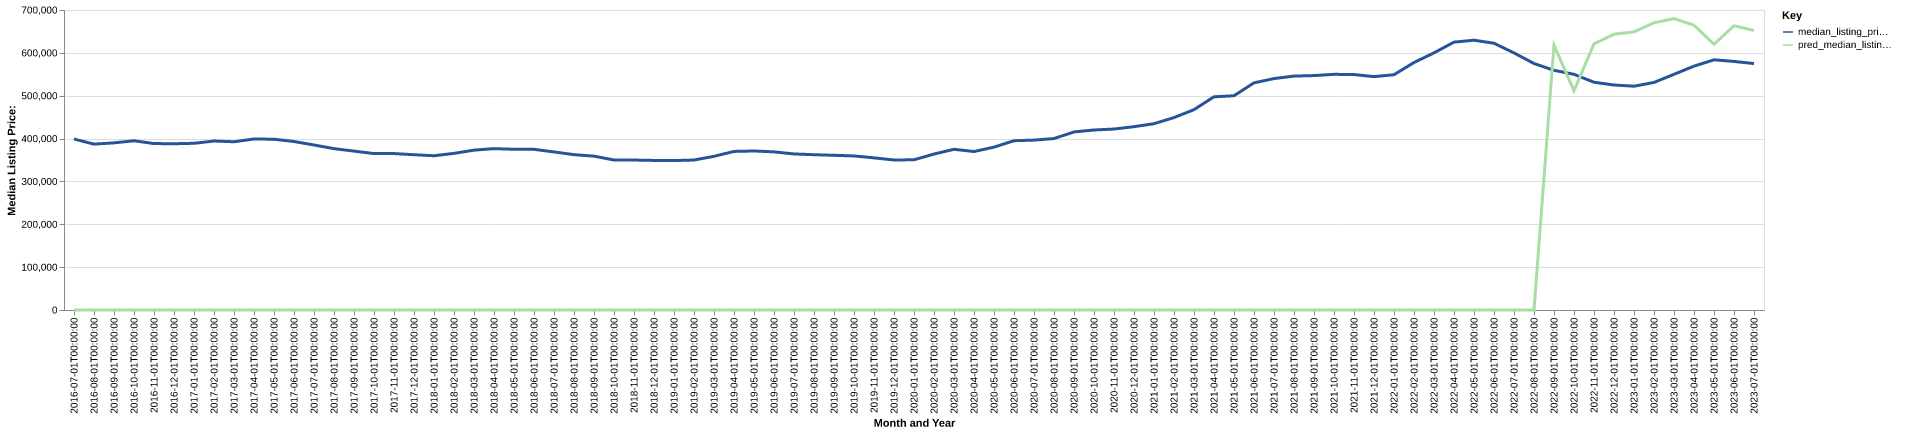

The data file committed next to this chart (first rows):
date, time_idx, median_listing_price, thirty_year_interest_rate_five, month, county_name, active_listing_count, median_days_on_market, pred_median_listing_price, month_year
2016-07-01, 0, 399000, 3.72, 7, Austin-Round Rock-Georgetown, TX, 7067, 45.0, 0, Jul-2016
2016-08-01, 1, 387000, 3.73, 8, Austin-Round Rock-Georgetown, TX, 7230, 51.0, 0, Aug-2016
2016-09-01, 2, 389990, 3.66, 9, Austin-Round Rock-Georgetown, TX, 7162, 58.0, 0, Sep-2016
2016-10-01, 3, 394900, 3.64, 10, Austin-Round Rock-Georgetown, TX, 6947, 61.0, 0, Oct-2016
2016-11-01, 4, 388370, 3.66, 11, Austin-Round Rock-Georgetown, TX, 6478, 65.0, 0, Nov-2016
2016-12-01, 5, 387950, 3.48, 12, Austin-Round Rock-Georgetown, TX, 5807, 73.0, 0, Dec-2016
2017-01-01, 6, 389000, 3.45, 1, Austin-Round Rock-Georgetown, TX, 5471, 74.0, 0, Jan-2017
2017-02-01, 7, 394250, 3.5, 2, Austin-Round Rock-Georgetown, TX, 5609, 55.0, 0, Feb-2017
2017-03-01, 8, 392580, 3.52, 3, Austin-Round Rock-Georgetown, TX, 6197, 43.0, 0, Mar-2017
2017-04-01, 9, 399000, 4.03, 4, Austin-Round Rock-Georgetown, TX, 6740, 41.0, 0, Apr-2017
2017-05-01, 10, 398498, 4.32, 5, Austin-Round Rock-Georgetown, TX, 7488, 43.0, 0, May-2017
2017-06-01, 11, 393105, 4.2, 6, Austin-Round Rock-Georgetown, TX, 7990, 44.0, 0, Jun-2017
2017-07-01, 12, 385000, 4.19, 7, Austin-Round Rock-Georgetown, TX, 8409, 47.0, 0, Jul-2017
2017-08-01, 13, 376515, 4.3, 8, Austin-Round Rock-Georgetown, TX, 8621, 52.0, 0, Aug-2017
2017-09-01, 14, 370728, 4.1, 9, Austin-Round Rock-Georgetown, TX, 8329, 60.0, 0, Sep-2017
2017-10-01, 15, 365000, 4.05, 10, Austin-Round Rock-Georgetown, TX, 8036, 65.0, 0, Oct-2017
2017-11-01, 16, 365000, 3.94, 11, Austin-Round Rock-Georgetown, TX, 7465, 65.0, 0, Nov-2017
2017-12-01, 17, 362328, 4.03, 12, Austin-Round Rock-Georgetown, TX, 6506, 70.0, 0, Dec-2017
2018-01-01, 18, 359928, 3.93, 1, Austin-Round Rock-Georgetown, TX, 5910, 72.0, 0, Jan-2018
2018-02-01, 19, 365506, 3.83, 2, Austin-Round Rock-Georgetown, TX, 5884, 60.0, 0, Feb-2018
2018-03-01, 20, 372990, 3.94, 3, Austin-Round Rock-Georgetown, TX, 6335, 44.0, 0, Mar-2018
2018-04-01, 21, 376552, 3.95, 4, Austin-Round Rock-Georgetown, TX, 6924, 41.0, 0, Apr-2018
2018-05-01, 22, 375000, 3.99, 5, Austin-Round Rock-Georgetown, TX, 7436, 42.0, 0, May-2018
2018-06-01, 23, 374900, 4.15, 6, Austin-Round Rock-Georgetown, TX, 7940, 46.0, 0, Jun-2018
2018-07-01, 24, 368836, 4.4, 7, Austin-Round Rock-Georgetown, TX, 8247, 50.0, 0, Jul-2018
2018-08-01, 25, 362450, 4.46, 8, Austin-Round Rock-Georgetown, TX, 8369, 52.0, 0, Aug-2018
2018-09-01, 26, 359000, 4.58, 9, Austin-Round Rock-Georgetown, TX, 8364, 57.0, 0, Sep-2018
2018-10-01, 27, 349995, 4.66, 10, Austin-Round Rock-Georgetown, TX, 8344, 60.0, 0, Oct-2018
2018-11-01, 28, 349900, 4.62, 11, Austin-Round Rock-Georgetown, TX, 7909, 63.0, 0, Nov-2018
2018-12-01, 29, 348990, 4.54, 12, Austin-Round Rock-Georgetown, TX, 7092, 70.0, 0, Dec-2018
2019-01-01, 30, 348628, 4.6, 1, Austin-Round Rock-Georgetown, TX, 6448, 76.0, 0, Jan-2019
2019-02-01, 31, 349950, 4.72, 2, Austin-Round Rock-Georgetown, TX, 6399, 62.0, 0, Feb-2019
2019-03-01, 32, 358571, 4.9, 3, Austin-Round Rock-Georgetown, TX, 6674, 48.0, 0, Mar-2019
2019-04-01, 33, 369995, 4.94, 4, Austin-Round Rock-Georgetown, TX, 7042, 44.0, 0, Apr-2019
2019-05-01, 34, 371056, 4.75, 5, Austin-Round Rock-Georgetown, TX, 7329, 44.0, 0, May-2019
2019-06-01, 35, 369000, 4.51, 6, Austin-Round Rock-Georgetown, TX, 7732, 44.0, 0, Jun-2019
2019-07-01, 36, 364132, 4.41, 7, Austin-Round Rock-Georgetown, TX, 8005, 48.0, 0, Jul-2019
2019-08-01, 37, 362347, 4.41, 8, Austin-Round Rock-Georgetown, TX, 7918, 50.0, 0, Aug-2019
2019-09-01, 38, 360971, 4.2, 9, Austin-Round Rock-Georgetown, TX, 7642, 54.0, 0, Sep-2019
2019-10-01, 39, 359450, 4.14, 10, Austin-Round Rock-Georgetown, TX, 7413, 57.0, 0, Oct-2019
2019-11-01, 40, 355000, 3.84, 11, Austin-Round Rock-Georgetown, TX, 6891, 60.0, 0, Nov-2019
2019-12-01, 41, 349998, 3.81, 12, Austin-Round Rock-Georgetown, TX, 6059, 67.0, 0, Dec-2019
2020-01-01, 42, 350522, 3.75, 1, Austin-Round Rock-Georgetown, TX, 5438, 69.0, 0, Jan-2020
2020-02-01, 43, 363900, 3.73, 2, Austin-Round Rock-Georgetown, TX, 5102, 59.0, 0, Feb-2020
2020-03-01, 44, 374998, 3.78, 3, Austin-Round Rock-Georgetown, TX, 5379, 43.0, 0, Mar-2020
2020-04-01, 45, 369745, 3.75, 4, Austin-Round Rock-Georgetown, TX, 6075, 43.0, 0, Apr-2020
2020-05-01, 46, 379999, 3.74, 5, Austin-Round Rock-Georgetown, TX, 6360, 51.0, 0, May-2020
2020-06-01, 47, 395000, 3.72, 6, Austin-Round Rock-Georgetown, TX, 5664, 52.0, 0, Jun-2020
2020-07-01, 48, 396448, 3.49, 7, Austin-Round Rock-Georgetown, TX, 5314, 47.0, 0, Jul-2020
2020-08-01, 49, 399999, 3.65, 8, Austin-Round Rock-Georgetown, TX, 4898, 44.0, 0, Aug-2020
2020-09-01, 50, 415495, 3.33, 9, Austin-Round Rock-Georgetown, TX, 4175, 49.0, 0, Sep-2020
2020-10-01, 51, 420000, 3.28, 10, Austin-Round Rock-Georgetown, TX, 3881, 45.0, 0, Oct-2020
2020-11-01, 52, 422250, 3.21, 11, Austin-Round Rock-Georgetown, TX, 3347, 45.0, 0, Nov-2020
2020-12-01, 53, 427740, 3.07, 12, Austin-Round Rock-Georgetown, TX, 2695, 52.0, 0, Dec-2020
2021-01-01, 54, 434700, 2.99, 1, Austin-Round Rock-Georgetown, TX, 1811, 53.0, 0, Jan-2021
2021-02-01, 55, 448995, 2.93, 2, Austin-Round Rock-Georgetown, TX, 1378, 35.0, 0, Feb-2021
2021-03-01, 56, 467495, 2.88, 3, Austin-Round Rock-Georgetown, TX, 1539, 26.0, 0, Mar-2021
2021-04-01, 57, 497500, 2.84, 4, Austin-Round Rock-Georgetown, TX, 1703, 20.0, 0, Apr-2021
2021-05-01, 58, 500000, 2.71, 5, Austin-Round Rock-Georgetown, TX, 1946, 22.0, 0, May-2021
2021-06-01, 59, 530000, 2.79, 6, Austin-Round Rock-Georgetown, TX, 2370, 14.0, 0, Jun-2021
... 25 more rows
